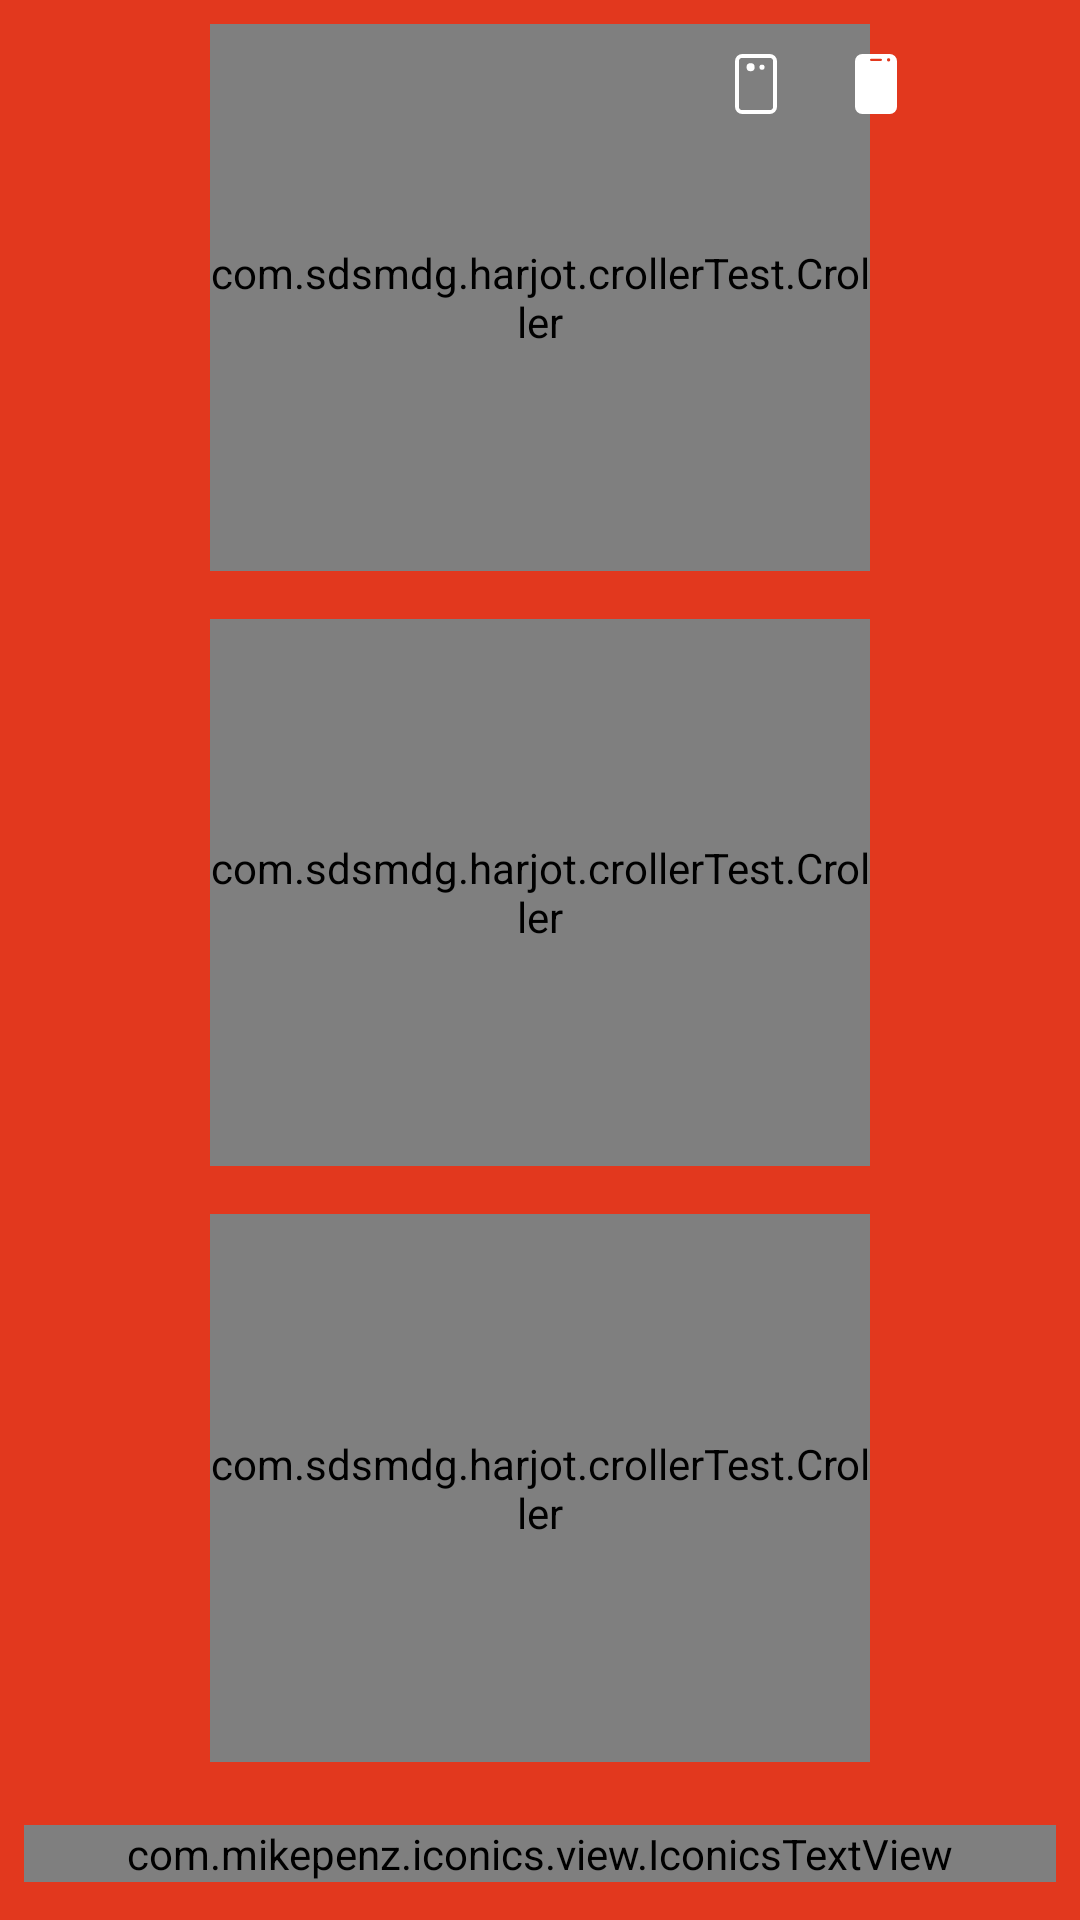

The Android layout XML behind this screen, and the referenced resources:
<!-- AndroidManifest.xml: application theme AppTheme -->
<!-- res/layout/fragment_three_knob_classic.xml -->
<?xml version="1.0" encoding="utf-8"?>
<androidx.constraintlayout.widget.ConstraintLayout xmlns:android="http://schemas.android.com/apk/res/android"
    xmlns:app="http://schemas.android.com/apk/res-auto"
    xmlns:tools="http://schemas.android.com/tools"
    android:layout_width="match_parent"
    android:layout_height="match_parent"
    android:background="@color/colorPrimary"
    tools:ignore="MissingPrefix"
    tools:context="com.coolappstore.evertorch.root.Fragment.ThreeKnobFragment">

    <com.sdsmdg.harjot.crollerTest.Croller
        android:id="@+id/bothCroller"
        android:layout_width="220dp"
        android:layout_height="0dp"
        android:layout_centerInParent="true"
        android:layout_marginBottom="8dp"
        android:layout_marginTop="8dp"
        app:back_circle_color="#EDEDED"
        app:indicator_color="#0B3C49"
        app:indicator_width="10"
        app:is_continuous="false"
        app:label="Master Control"
        app:label_size="14sp"
        app:label_color="#ffffff"
        app:label_font="fonts/sans_regular.ttf"
        app:label_style="normal"
        app:layout_constraintBottom_toTopOf="@+id/guideline"
        app:layout_constraintEnd_toEndOf="parent"
        app:layout_constraintStart_toStartOf="parent"
        app:layout_constraintTop_toTopOf="parent"
        app:main_circle_color="#FFFFFF"
        app:max="20"
        app:progress_primary_color="#c2e2ea"
        app:progress_secondary_color="#64ffffff"
        app:start_offset="45" />

    <androidx.constraintlayout.widget.Guideline
        android:id="@+id/guideline"
        android:layout_width="wrap_content"
        android:layout_height="wrap_content"
        android:orientation="horizontal"
        app:layout_constraintGuide_percent="0.31" />


    <com.sdsmdg.harjot.crollerTest.Croller
        android:id="@+id/yellowCroller"
        android:layout_width="220dp"
        android:layout_height="0dp"
        android:layout_centerInParent="true"
        android:layout_marginBottom="8dp"
        android:layout_marginTop="8dp"
        app:back_circle_color="#EDEDED"
        app:indicator_color="#0B3C49"
        app:indicator_width="10"
        app:is_continuous="false"
        app:label="Yellow LED"
        app:label_size="14sp"
        app:label_color="#ffffff"
        app:label_font="fonts/sans_regular.ttf"
        app:label_style="normal"
        app:layout_constraintBottom_toTopOf="@+id/guideline3"
        app:layout_constraintEnd_toEndOf="parent"
        app:layout_constraintStart_toStartOf="parent"
        app:layout_constraintTop_toTopOf="@+id/guideline"
        app:main_circle_color="#FFFFFF"
        app:max="20"
        app:progress_primary_color="#c2e2ea"
        app:progress_secondary_color="#64ffffff"
        app:start_offset="45" />

    <androidx.constraintlayout.widget.Guideline
        android:id="@+id/guideline3"
        android:layout_width="wrap_content"
        android:layout_height="wrap_content"
        android:orientation="horizontal"
        app:layout_constraintGuide_percent="0.62" />

    <com.sdsmdg.harjot.crollerTest.Croller
        android:id="@+id/whiteCroller"
        android:layout_width="220dp"
        android:layout_height="0dp"
        android:layout_centerInParent="true"
        android:layout_marginBottom="8dp"
        android:layout_marginTop="8dp"
        app:back_circle_color="#EDEDED"
        app:indicator_color="#0B3C49"
        app:indicator_width="10"
        app:is_continuous="false"
        app:label="White LED"
        app:label_size="14sp"
        app:label_color="#ffffff"
        app:label_font="fonts/sans_regular.ttf"
        app:label_style="normal"
        app:layout_constraintBottom_toTopOf="@+id/guideline4"
        app:layout_constraintEnd_toEndOf="parent"
        app:layout_constraintStart_toStartOf="parent"
        app:layout_constraintTop_toTopOf="@+id/guideline3"
        app:main_circle_color="#FFFFFF"
        app:max="20"
        app:progress_primary_color="#c2e2ea"
        app:progress_secondary_color="#64ffffff"
        app:start_offset="45" />

    <androidx.constraintlayout.widget.Guideline
        android:id="@+id/guideline4"
        android:layout_width="wrap_content"
        android:layout_height="wrap_content"
        android:orientation="horizontal"
        app:layout_constraintGuide_percent="0.93" />

    <com.mikepenz.iconics.view.IconicsTextView
        android:id="@+id/textView"
        android:layout_width="0dp"
        android:layout_height="wrap_content"
        fontPath="fonts/sans_bold.ttf"
        android:text="@string/coded_with_love"
        android:textAlignment="center"
        android:textColor="#C8ffffff"
        android:textSize="14sp"
        android:textStyle="bold"
        android:layout_marginBottom="8dp"
        android:layout_marginEnd="8dp"
        android:layout_marginStart="8dp"
        android:layout_marginTop="8dp"
        app:layout_constraintBottom_toBottomOf="parent"
        app:layout_constraintEnd_toEndOf="parent"
        app:layout_constraintStart_toStartOf="parent"
        app:layout_constraintTop_toTopOf="@+id/guideline4"
        tools:ignore="MissingPrefix" />

    <ImageButton
        android:id="@+id/rearFlashButton"
        android:layout_width="40dp"
        android:layout_height="40dp"
        android:layout_marginTop="8dp"
        android:background="?selectableItemBackgroundBorderless"
        app:layout_constraintEnd_toStartOf="@+id/frontFlashButton"
        app:layout_constraintTop_toTopOf="parent"
        app:srcCompat="@drawable/ic_flash_rear" />

    <ImageButton
        android:id="@+id/frontFlashButton"
        android:layout_width="40dp"
        android:layout_height="40dp"
        android:layout_marginTop="8dp"
        android:background="?selectableItemBackgroundBorderless"
        app:layout_constraintEnd_toStartOf="@+id/settingsButton"
        app:layout_constraintTop_toTopOf="parent"
        app:srcCompat="@drawable/ic_flash_front" />

    <ImageButton
        android:id="@+id/settingsButton"
        android:layout_width="40dp"
        android:layout_height="40dp"
        android:layout_marginEnd="8dp"
        android:layout_marginTop="8dp"
        android:background="?selectableItemBackgroundBorderless"
        app:layout_constraintEnd_toEndOf="parent"
        app:layout_constraintTop_toTopOf="parent"
        app:srcCompat="@drawable/settings" />

</androidx.constraintlayout.widget.ConstraintLayout>
<!-- resources referenced by this layout -->
<resources>
  <color name="colorPrimary">#e2381e</color>
  <!-- drawable ic_flash_front (drawable) -->
  <vector xmlns:android="http://schemas.android.com/apk/res/android"
      android:height="24dp"
      android:width="24dp"
      android:viewportWidth="24"
      android:viewportHeight="24">
      
      <path
          android:fillColor="#fff"
          android:fillType="evenOdd"
          android:pathData="
              M7.4,2 H16.6 A2.4,2.4 0 0 1 19,4.4 V19.6 A2.4,2.4 0 0 1 16.6,22 H7.4
              A2.4,2.4 0 0 1 5,19.6 V4.4 A2.4,2.4 0 0 1 7.4,2 Z
  
              M10.35,3.6 H13.65 A0.35,0.35 0 0 1 14,3.95 A0.35,0.35 0 0 1 13.65,4.3 H10.35
              A0.35,0.35 0 0 1 10,3.95 A0.35,0.35 0 0 1 10.35,3.6 Z
  
              M16.75,3.95 A0.55,0.55 0 1 1 15.65,3.95 A0.55,0.55 0 1 1 16.75,3.95 Z" />
  </vector>
  <!-- drawable ic_flash_rear (drawable) -->
  <vector xmlns:android="http://schemas.android.com/apk/res/android"
      android:height="24dp"
      android:width="24dp"
      android:viewportWidth="24"
      android:viewportHeight="24">
      
      <path
          android:fillColor="#fff"
          android:fillType="evenOdd"
          android:pathData="
              M7.4,2 H16.6 A2.4,2.4 0 0 1 19,4.4 V19.6 A2.4,2.4 0 0 1 16.6,22 H7.4
              A2.4,2.4 0 0 1 5,19.6 V4.4 A2.4,2.4 0 0 1 7.4,2 Z
  
              M7.5,3.3 H16.5 A1.2,1.2 0 0 1 17.7,4.5 V19.5 A1.2,1.2 0 0 1 16.5,20.7 H7.5
              A1.2,1.2 0 0 1 6.3,19.5 V4.5 A1.2,1.2 0 0 1 7.5,3.3 Z
  
              M11.55,6.4 A1.35,1.35 0 1 1 8.85,6.4 A1.35,1.35 0 1 1 11.55,6.4 Z
  
              M14.85,6.4 A0.85,0.85 0 1 1 13.15,6.4 A0.85,0.85 0 1 1 14.85,6.4 Z" />
  </vector>
  <string name="coded_with_love">{faw-code} with {faw-heart} by Team Darkness</string>
  <style name="AppTheme" parent="Theme.MaterialComponents.NoActionBar">
          <item name="colorPrimary">@color/colorPrimary</item>
          <item name="colorPrimaryDark">@color/colorPrimaryDark</item>
          <item name="colorAccent">@color/colorAccent</item>
      </style>
  <color name="colorPrimaryDark">#d4371f</color>
  <color name="colorAccent">#ffe240</color>
</resources>
